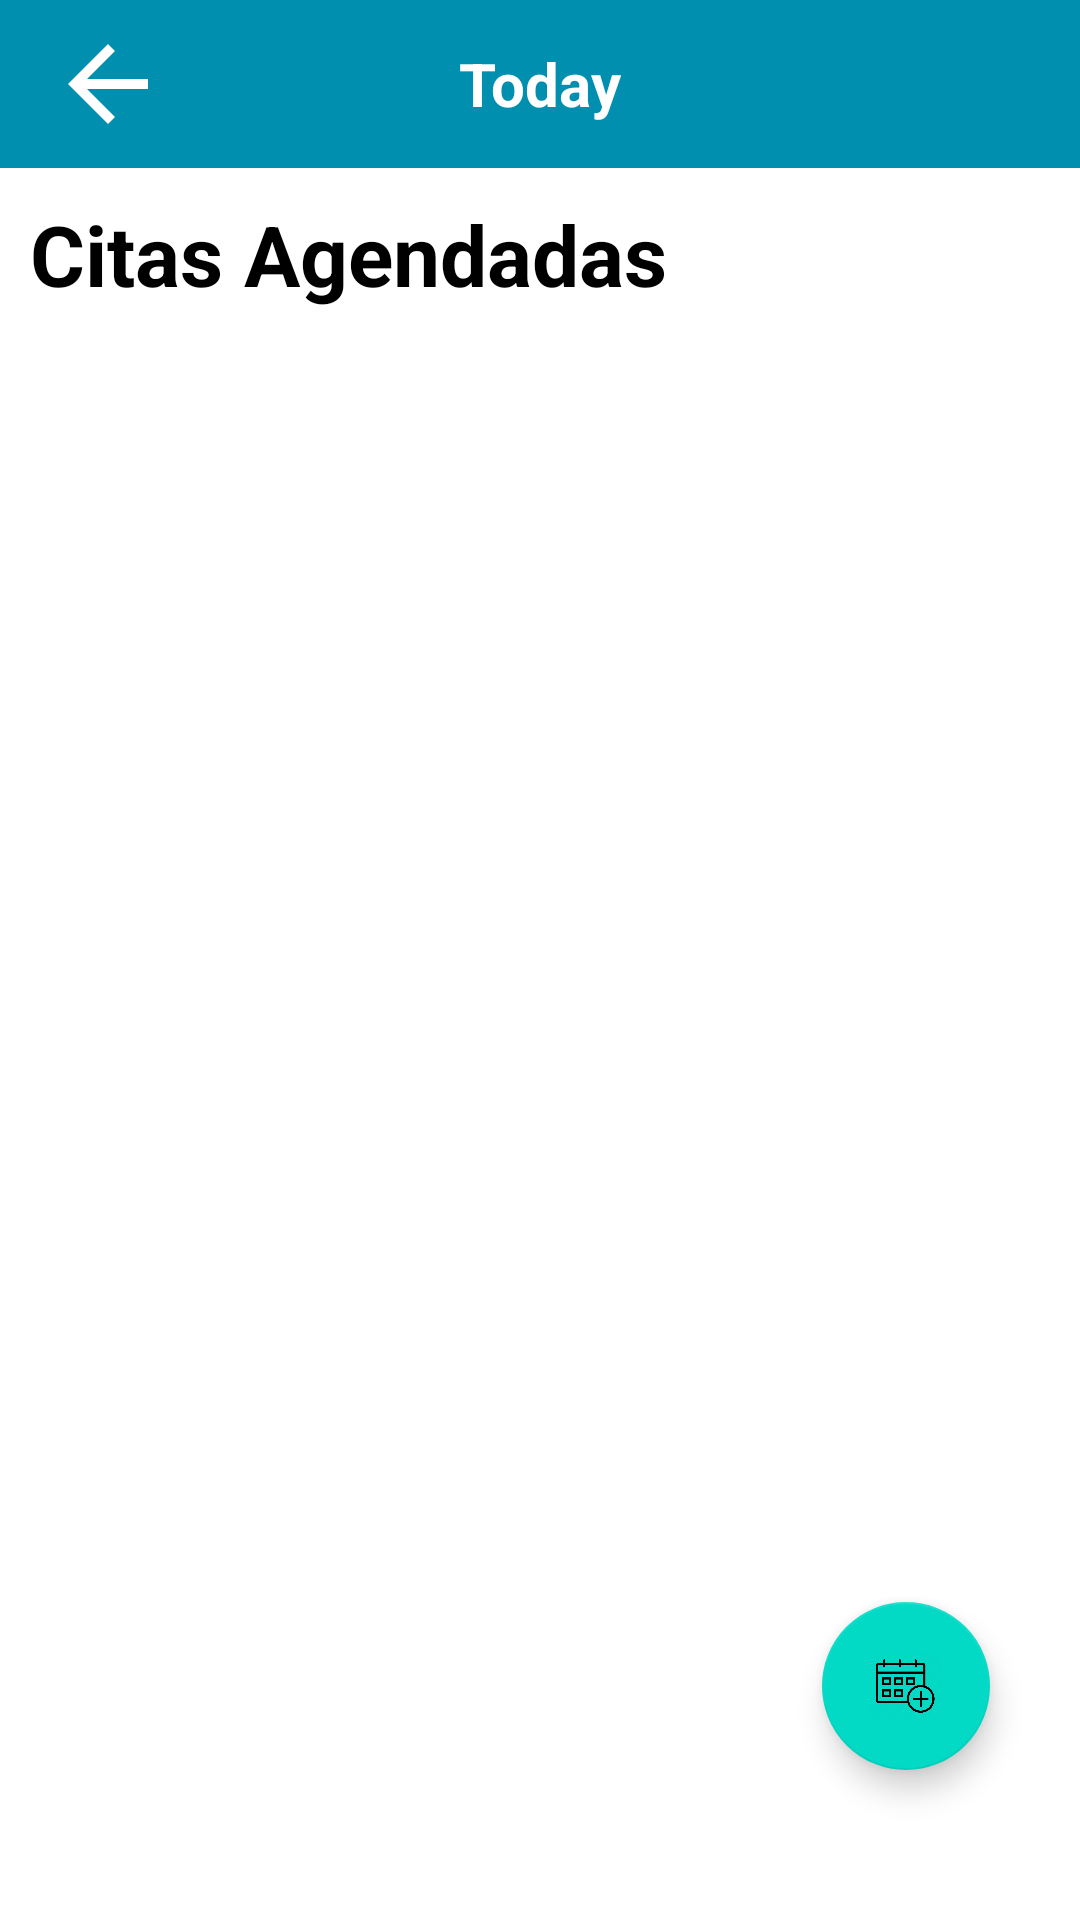

Reconstruct the res/layout file that produces this screen, plus the resources it refers to.
<!-- AndroidManifest.xml: application theme Theme.MedSyncPaciente -->
<!-- res/layout/activity_citas.xml -->
<?xml version="1.0" encoding="utf-8"?>
<RelativeLayout xmlns:android="http://schemas.android.com/apk/res/android"
    xmlns:app="http://schemas.android.com/apk/res-auto"
    android:id="@+id/main"
    android:layout_width="match_parent"
    android:layout_height="match_parent">

    <include
        android:id="@+id/toolbar_citas"
        layout="@layout/toolbarsecundario" />

    <LinearLayout
        android:layout_width="match_parent"
        android:layout_height="match_parent"
        android:layout_below="@id/toolbar_citas"
        android:orientation="vertical">

        <TextView
            android:id="@+id/medico_tv"
            android:layout_width="match_parent"
            android:layout_height="wrap_content"
            android:text="Citas Agendadas"
            android:textColor="@color/black"
            android:textSize="28sp"
            android:textStyle="bold"
            android:layout_margin="10dp"/>

        <androidx.recyclerview.widget.RecyclerView
            android:id="@+id/recycler_citas"
            android:layout_width="match_parent"
            android:layout_height="wrap_content"
            android:layout_marginLeft="5dp"
            android:layout_marginRight="5dp"
            android:layout_marginBottom="5dp" />

    </LinearLayout>

    <com.google.android.material.floatingactionbutton.FloatingActionButton
        android:id="@+id/fab"
        android:layout_width="220dp"
        android:layout_height="220dp"
        android:layout_alignParentEnd="true"
        android:layout_alignParentBottom="true"
        android:layout_marginBottom="50dp"
        android:layout_marginRight="30dp"
        android:src="@drawable/add_appointment_icon" />

</RelativeLayout>
<!-- res/layout/toolbarsecundario.xml (included above) -->
<?xml version="1.0" encoding="utf-8"?>
<androidx.appcompat.widget.Toolbar xmlns:android="http://schemas.android.com/apk/res/android"
    android:layout_width="match_parent"
    android:layout_height="wrap_content"
    xmlns:app="http://schemas.android.com/apk/res-auto"
    android:minHeight="?attr/actionBarSize"
    android:background="@color/PrimaryColor">

    <ImageView
        android:id="@+id/back_btn"
        android:layout_width="40dp"
        android:layout_height="40dp"
        app:srcCompat="?attr/actionModeCloseDrawable"
        app:tint="@color/white" />

    <TextView
        android:id="@+id/toolbarsecundario_title"
        android:layout_width="wrap_content"
        android:layout_height="wrap_content"
        android:layout_gravity="center_horizontal"
        android:text="Today"
        android:textColor="@color/white"
        android:textSize="20sp"
        android:textStyle="bold"
        android:layout_marginStart="16dp" />

</androidx.appcompat.widget.Toolbar>
<!-- resources referenced by this layout -->
<resources>
  <color name="PrimaryColor">#008FAE</color>
  <color name="black">#FF000000</color>
  <color name="white">#FFFFFFFF</color>
  <!-- drawable add_appointment_icon: png bitmap (drawable, 23806 bytes) -->
  <style name="Theme.MedSyncPaciente" parent="Base.Theme.MedSyncPaciente" />
  <style name="Base.Theme.MedSyncPaciente" parent="Theme.MaterialComponents.DayNight.NoActionBar">
          
          
          <item name="colorPrimary">@color/PrimaryColor</item>
          <item name="android:statusBarColor">@color/PrimaryColor</item>
      </style>
</resources>
